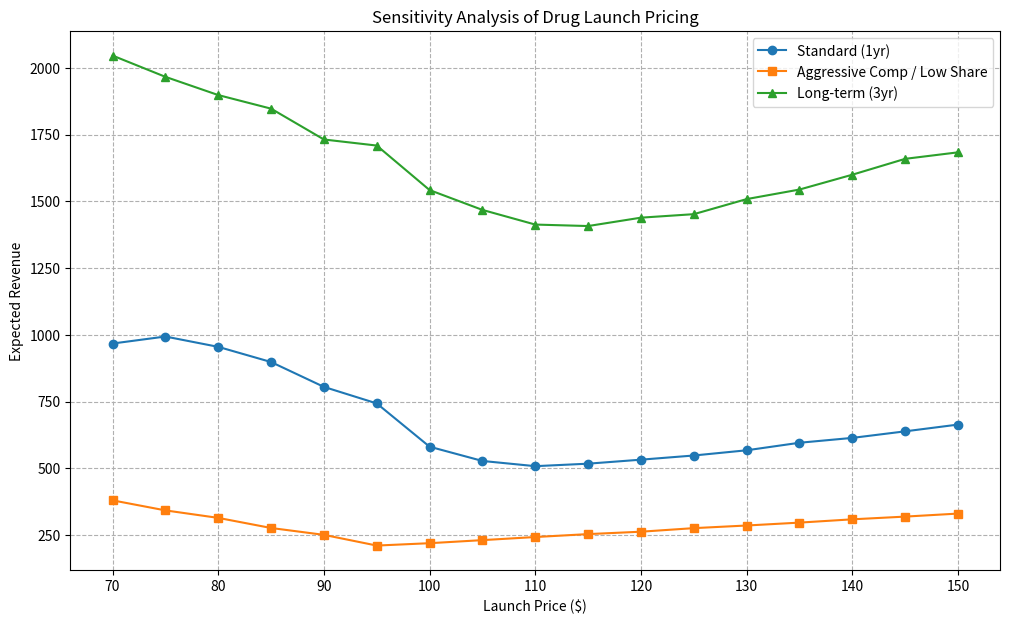

Generate this figure with matplotlib:
import numpy as np
import pandas as pd
import matplotlib.pyplot as plt

class CompetitorAgent:
    def __init__(self, name, initial_price, probs_a, probs_not_a):
        self.name = name
        self.current_price = initial_price
        self.has_a_price = False
        self.prob_if_a_price = probs_a
        self.prob_if_not_a_price = probs_not_a

    def decide_price_change(self):
        probs = self.prob_if_a_price if self.has_a_price else self.prob_if_not_a_price
        action = np.random.choice(['increase', 'decrease', 'keep'], p=probs)
        adj = 0
        if action == 'increase': adj = np.random.uniform(0.01, 0.03)
        elif action == 'decrease': adj = -np.random.uniform(0.01, 0.05)
        self.current_price *= (1 + adj)
        return self.current_price

def run_scenario(
    market_duration,       # 1: 市場持続期間 (回数)
    high_share,            # 2: 最安値時のシェア (0.0~1.0)
    low_share,             # 2: 非最安値時のシェア (0.0~1.0)
    comp_probs_a,          # 3: 競合の確率(最安値時) [UP, DOWN, KEEP]
    comp_probs_not_a,      # 3: 競合の確率(非最安値時)
    comp_initial_prices,   # 4: 競合の初期価格リスト [p1, p2, ...]
    iterations=200
):
    prices_to_test = np.arange(70, 151, 5)
    results = []

    for lp in prices_to_test:
        trial_revs = []
        for _ in range(iterations):
            # 自社エージェント
            me = CompetitorAgent("My_Drug", lp, [0.05, 0.05, 0.90], [0.10, 0.30, 0.60])
            # 競合エージェント
            competitors = [me]
            for i, p_init in enumerate(comp_initial_prices):
                competitors.append(CompetitorAgent(f"Comp_{i}", p_init, comp_probs_a, comp_probs_not_a))
            
            total_rev = 0
            for _ in range(market_duration):
                prices = [c.current_price for c in competitors]
                min_p = min(prices)
                for c in competitors:
                    c.has_a_price = (c.current_price <= min_p * 1.001)
                    c.decide_price_change()
                    if c.name == "My_Drug":
                        share = high_share if c.has_a_price else low_share
                        total_rev += c.current_price * share
            trial_revs.append(total_rev)
        results.append(np.mean(trial_revs))
    
    return prices_to_test, results

# --- 実行とグラフ表示 ---
plt.figure(figsize=(12, 7))

# シナリオ設定例
# 1. 標準 (1年, シェア高, 競合穏やか, 初期値100/95)
p1, r1 = run_scenario(24, 0.6, 0.2, [0.05, 0.1, 0.85], [0.1, 0.4, 0.5], [100, 95])
plt.plot(p1, r1, label="Standard (1yr)", marker='o')

# 2. 悲観 (1年, シェア低, 競合攻撃的, 初期値95/90)
p2, r2 = run_scenario(24, 0.4, 0.1, [0.01, 0.5, 0.49], [0.01, 0.9, 0.09], [95, 90])
plt.plot(p2, r2, label="Aggressive Comp / Low Share", marker='s')

# 3. 長期 (3年=72回, シェア高)
p3, r3 = run_scenario(72, 0.6, 0.2, [0.05, 0.1, 0.85], [0.1, 0.4, 0.5], [100, 95])
plt.plot(p3, r3, label="Long-term (3yr)", marker='^')

plt.title('Sensitivity Analysis of Drug Launch Pricing')
plt.xlabel('Launch Price ($)')
plt.ylabel('Expected Revenue')
plt.legend()
plt.grid(True, linestyle='--')

# 結果の保存 (CSV)
df_out = pd.DataFrame({"Price": p1, "Standard": r1, "Aggressive": r2, "LongTerm": r3})
df_out.to_csv("simulation_results.csv", index=False)
print("CSV saved: simulation_results.csv")

plt.show()
